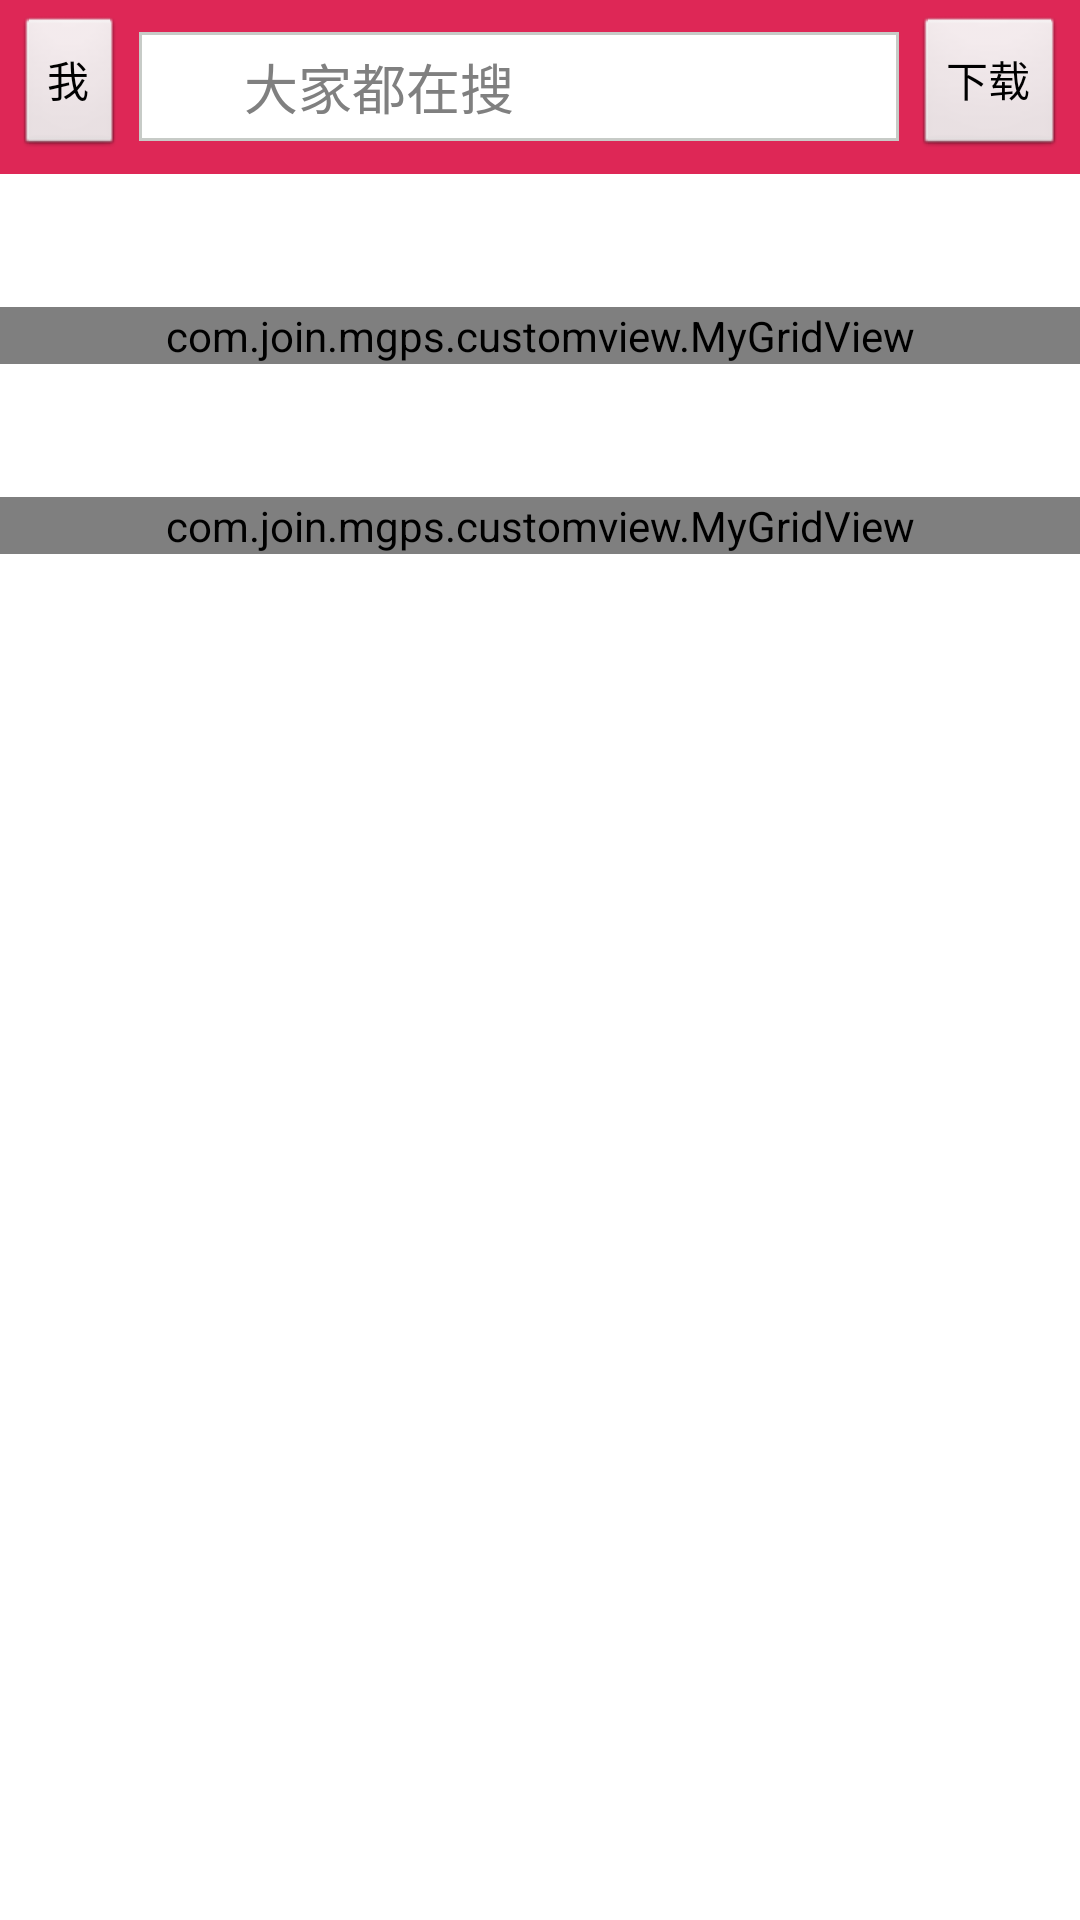

Reconstruct the res/layout file that produces this screen, plus the resources it refers to.
<!-- AndroidManifest.xml: application theme android:Theme.Light.NoTitleBar -->
<!-- res/layout/mg_category_fragment_layout.xml -->
<?xml version="1.0" encoding="utf-8"?>


<LinearLayout xmlns:android="http://schemas.android.com/apk/res/android"
              android:orientation="vertical"
              android:layout_width="match_parent"
              android:layout_height="match_parent">

    <include layout="@layout/top_bar_layout" android:id="@+id/top_layout"/>
    <ScrollView android:layout_width="fill_parent" android:layout_height="match_parent">
        <LinearLayout android:layout_width="fill_parent" android:layout_height="wrap_content"
                android:orientation="vertical">
          <TextView android:layout_width="fill_parent" android:layout_height="wrap_content"
                  android:padding="10dp" android:textSize="18sp"
                  android:textColor="@color/black" android:id="@+id/textViewSimple"
           />
            <com.join.mgps.customview.MyGridView android:layout_width="fill_parent" android:layout_height="wrap_content"
                     android:id="@+id/gridViewGame"  android:numColumns="auto_fit"
                     />

            <TextView android:layout_width="fill_parent" android:layout_height="wrap_content"
                      android:padding="10dp" android:textSize="18sp"
                      android:textColor="@color/black" android:id="@+id/textViewSpecial"
                    />
            <com.join.mgps.customview.MyGridView android:layout_width="fill_parent" android:layout_height="wrap_content"
                      android:id="@+id/gridViewCharacter"  android:numColumns="auto_fit"
                     />

        </LinearLayout>
    </ScrollView>
</LinearLayout>
<!-- res/layout/top_bar_layout.xml (included above) -->
<?xml version="1.0" encoding="utf-8"?>


<RelativeLayout xmlns:android="http://schemas.android.com/apk/res/android"
                android:layout_width="fill_parent" android:layout_height="wrap_content"
                    android:gravity="center_vertical" android:background="@color/red">

        <Button android:layout_width="wrap_content" android:layout_height="wrap_content"
                android:layout_alignParentLeft="true" android:text="@string/me"
                android:layout_margin="5dp" android:id="@+id/buttonMe" />

        <RelativeLayout android:layout_width="match_parent" android:layout_height="wrap_content"
                      android:layout_centerVertical="true"  android:layout_toRightOf="@+id/buttonMe"
                      android:layout_toLeftOf="@+id/buttonDownload" android:gravity="center_vertical"
                      android:orientation="horizontal" android:background="@drawable/search_bg">
            <ImageView android:layout_width="25dp" android:layout_height="25dp"
                       android:src="@drawable/search_icon" android:layout_alignParentLeft="true"
                       android:id="@+id/img_search" />
            <EditText android:layout_width="match_parent" android:layout_height="wrap_content"
                      android:hint="大家都在搜" android:background="@null"
                      android:layout_marginLeft="5dp" android:singleLine="true"
                      android:id="@+id/searchEditText" android:layout_toLeftOf="@+id/img_qr"
                    android:layout_toRightOf="@+id/img_search"/>
            <ImageView android:layout_width="25dp" android:layout_height="25dp"
                       android:src="@drawable/search_icon" android:layout_alignParentRight="true"
                       android:id="@+id/img_qr" />
        </RelativeLayout>
        <Button android:layout_width="wrap_content" android:layout_height="wrap_content"
                android:layout_alignParentRight="true" android:text="@string/download"
                android:layout_margin="5dp" android:id="@+id/buttonDownload" />
    </RelativeLayout>
<!-- resources referenced by this layout -->
<resources>
  <color name="black">#000000</color>
  <color name="red">#DE2756</color>
  <!-- drawable search_bg (drawable) -->
  <?xml version="1.0" encoding="utf-8"?>
  <shape xmlns:android="http://schemas.android.com/apk/res/android">
      <solid android:color="#ffffff"/>
      <corners
              android:topLeftRadius="0dip"
              android:topRightRadius="0dip"
              android:bottomRightRadius="0dip"
              android:bottomLeftRadius="0dip"/>
      <stroke android:width="1dp"
              android:color="@color/gray"/>
      <padding android:bottom="5dp"
              android:left="5dp"
              android:right="5dp"
              android:top="5dp"/>
  </shape>
  <string name="download">下载</string>
  <string name="me">我</string>
  <color name="gray">#C7CBC7</color>
</resources>
